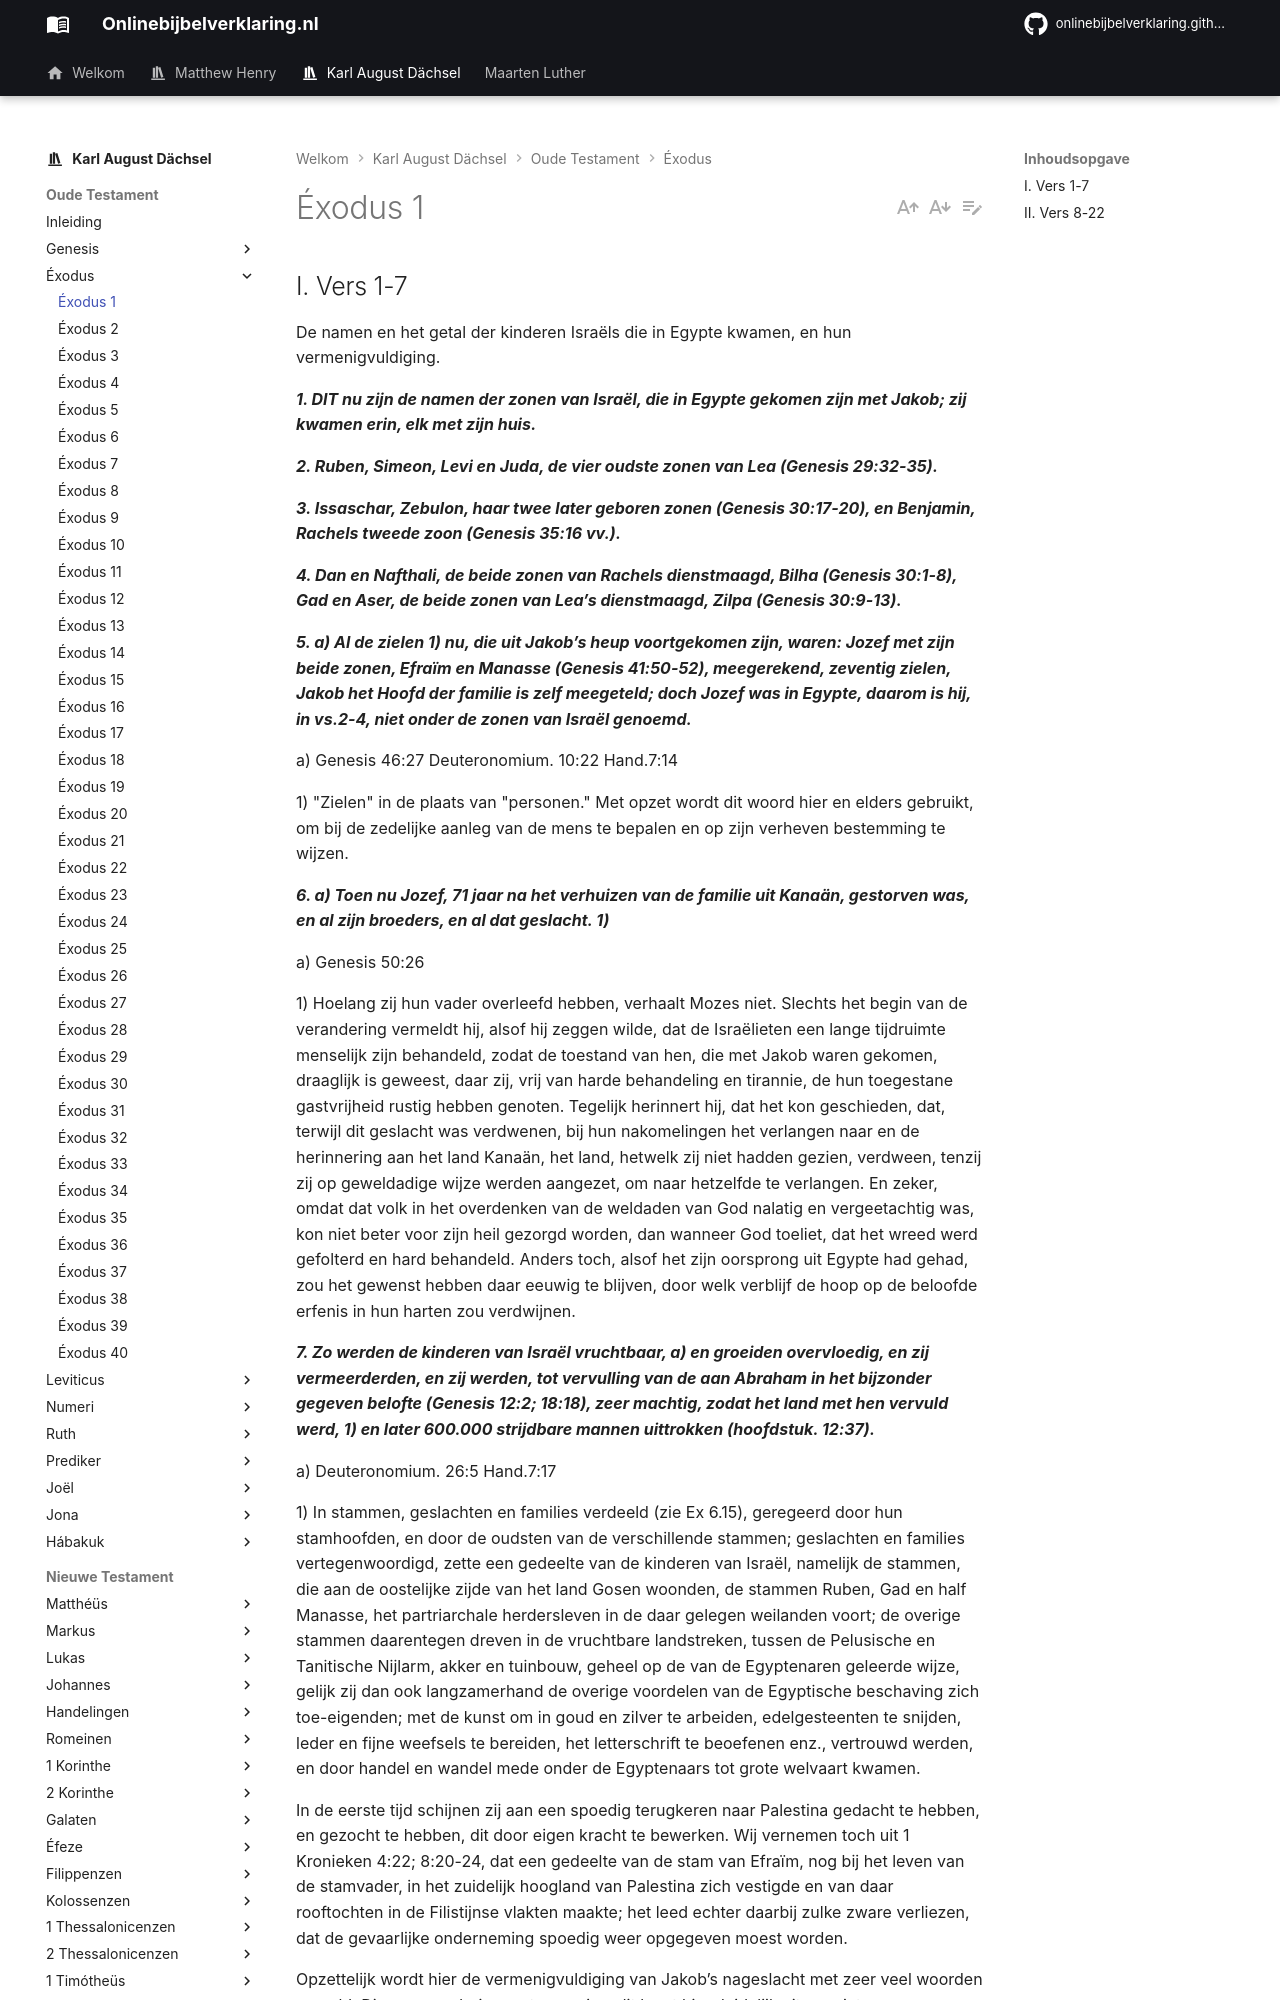

repository: onlinebijbelverklaring/onlinebijbelverklaring.github.io · page: karlaugustdachsel/Exodus/Exodus1/index.html · generator: mkdocs

## I. Vers 1-7
De namen en het getal der kinderen Israëls die in Egypte kwamen, en hun vermenigvuldiging.

***1. DIT nu zijn de namen der zonen van Israël, die in Egypte gekomen zijn met Jakob; zij kwamen erin, elk met zijn huis.***

***2. Ruben, Simeon, Levi en Juda, de vier oudste zonen van Lea (Genesis 29:32-35).***

***3. Issaschar, Zebulon, haar twee later geboren zonen (Genesis 30:17-20), en Benjamin, Rachels tweede zoon (Genesis 35:16 vv.).***

***4. Dan en Nafthali, de beide zonen van Rachels dienstmaagd, Bilha (Genesis 30:1-8), Gad en Aser, de beide zonen van Lea’s dienstmaagd, Zilpa (Genesis 30:9-13).***

***5. a) Al de zielen 1) nu, die uit Jakob’s heup voortgekomen zijn, waren: Jozef met zijn beide zonen, Efraïm en Manasse (Genesis 41:50-52), meegerekend, zeventig zielen, Jakob het Hoofd der familie is zelf meegeteld; doch Jozef was in Egypte, daarom is hij, in vs.2-4, niet onder de zonen van Israël genoemd.***

a) Genesis 46:27 Deuteronomium. 10:22 Hand.7:14

1) "Zielen" in de plaats van "personen." Met opzet wordt dit woord hier en elders gebruikt, om bij de zedelijke aanleg van de mens te bepalen en op zijn verheven bestemming te wijzen.

***6. a) Toen nu Jozef, 71 jaar na het verhuizen van de familie uit Kanaän, gestorven was, en al zijn broeders, en al dat geslacht. 1)***

a) Genesis 50:26

1) Hoelang zij hun vader overleefd hebben, verhaalt Mozes niet. Slechts het begin van de verandering vermeldt hij, alsof hij zeggen wilde, dat de Israëlieten een lange tijdruimte menselijk zijn behandeld, zodat de toestand van hen, die met Jakob waren gekomen, draaglijk is geweest, daar zij, vrij van harde behandeling en tirannie, de hun toegestane gastvrijheid rustig hebben genoten. Tegelijk herinnert hij, dat het kon geschieden, dat, terwijl dit geslacht was verdwenen, bij hun nakomelingen het verlangen naar en de herinnering aan het land Kanaän, het land, hetwelk zij niet hadden gezien, verdween, tenzij zij op geweldadige wijze werden aangezet, om naar hetzelfde te verlangen. En zeker, omdat dat volk in het overdenken van de weldaden van God nalatig en vergeetachtig was, kon niet beter voor zijn heil gezorgd worden, dan wanneer God toeliet, dat het wreed werd gefolterd en hard behandeld. Anders toch, alsof het zijn oorsprong uit Egypte had gehad, zou het gewenst hebben daar eeuwig te blijven, door welk verblijf de hoop op de beloofde erfenis in hun harten zou verdwijnen.

***7. Zo werden de kinderen van Israël vruchtbaar, a) en groeiden overvloedig, en zij vermeerderden, en zij werden, tot vervulling van de aan Abraham in het bijzonder gegeven belofte (Genesis 12:2; 18:18), zeer machtig, zodat het land met hen vervuld werd, 1) en later 600.000 strijdbare mannen uittrokken (hoofdstuk. 12:37).***

a) Deuteronomium. 26:5 Hand.7:17

1) In stammen, geslachten en families verdeeld (zie Ex 6.15), geregeerd door hun stamhoofden, en door de oudsten van de verschillende stammen; geslachten en families vertegenwoordigd, zette een gedeelte van de kinderen van Israël, namelijk de stammen, die aan de oostelijke zijde van het land Gosen woonden, de stammen Ruben, Gad en half Manasse, het partriarchale herdersleven in de daar gelegen weilanden voort; de overige stammen daarentegen dreven in de vruchtbare landstreken, tussen de Pelusische en Tanitische Nijlarm, akker en tuinbouw, geheel op de van de Egyptenaren geleerde wijze, gelijk zij dan ook langzamerhand de overige voordelen van de Egyptische beschaving zich toe-eigenden; met de kunst om in goud en zilver te arbeiden, edelgesteenten te snijden, leder en fijne weefsels te bereiden, het letterschrift te beoefenen enz., vertrouwd werden, en door handel en wandel mede onder de Egyptenaars tot grote welvaart kwamen.

In de eerste tijd schijnen zij aan een spoedig terugkeren naar Palestina gedacht te hebben, en gezocht te hebben, dit door eigen kracht te bewerken. Wij vernemen toch uit 1 Kronieken 4:22; 8:20-24, dat een gedeelte van de stam van Efraïm, nog bij het leven van de stamvader, in het zuidelijk hoogland van Palestina zich vestigde en van daar rooftochten in de Filistijnse vlakten maakte; het leed echter daarbij zulke zware verliezen, dat de gevaarlijke onderneming spoedig weer opgegeven moest worden.

Opzettelijk wordt hier de vermenigvuldiging van Jakob’s nageslacht met zeer veel woorden gemeld. Die vermeerdering en toeneming-dit komt hier duidelijk uit-was iets buitengewoons, gevolg van Gods bijzondere kracht en Almacht, door de invloed van Gods bijzondere Voorzienigheid. Zowel in levenskracht als in aantal had die vermeerdering plaats. Zowel in aantal als in invloed. Daarom trok zij dan ook de bijzondere aandacht van Egypte’s koning.
